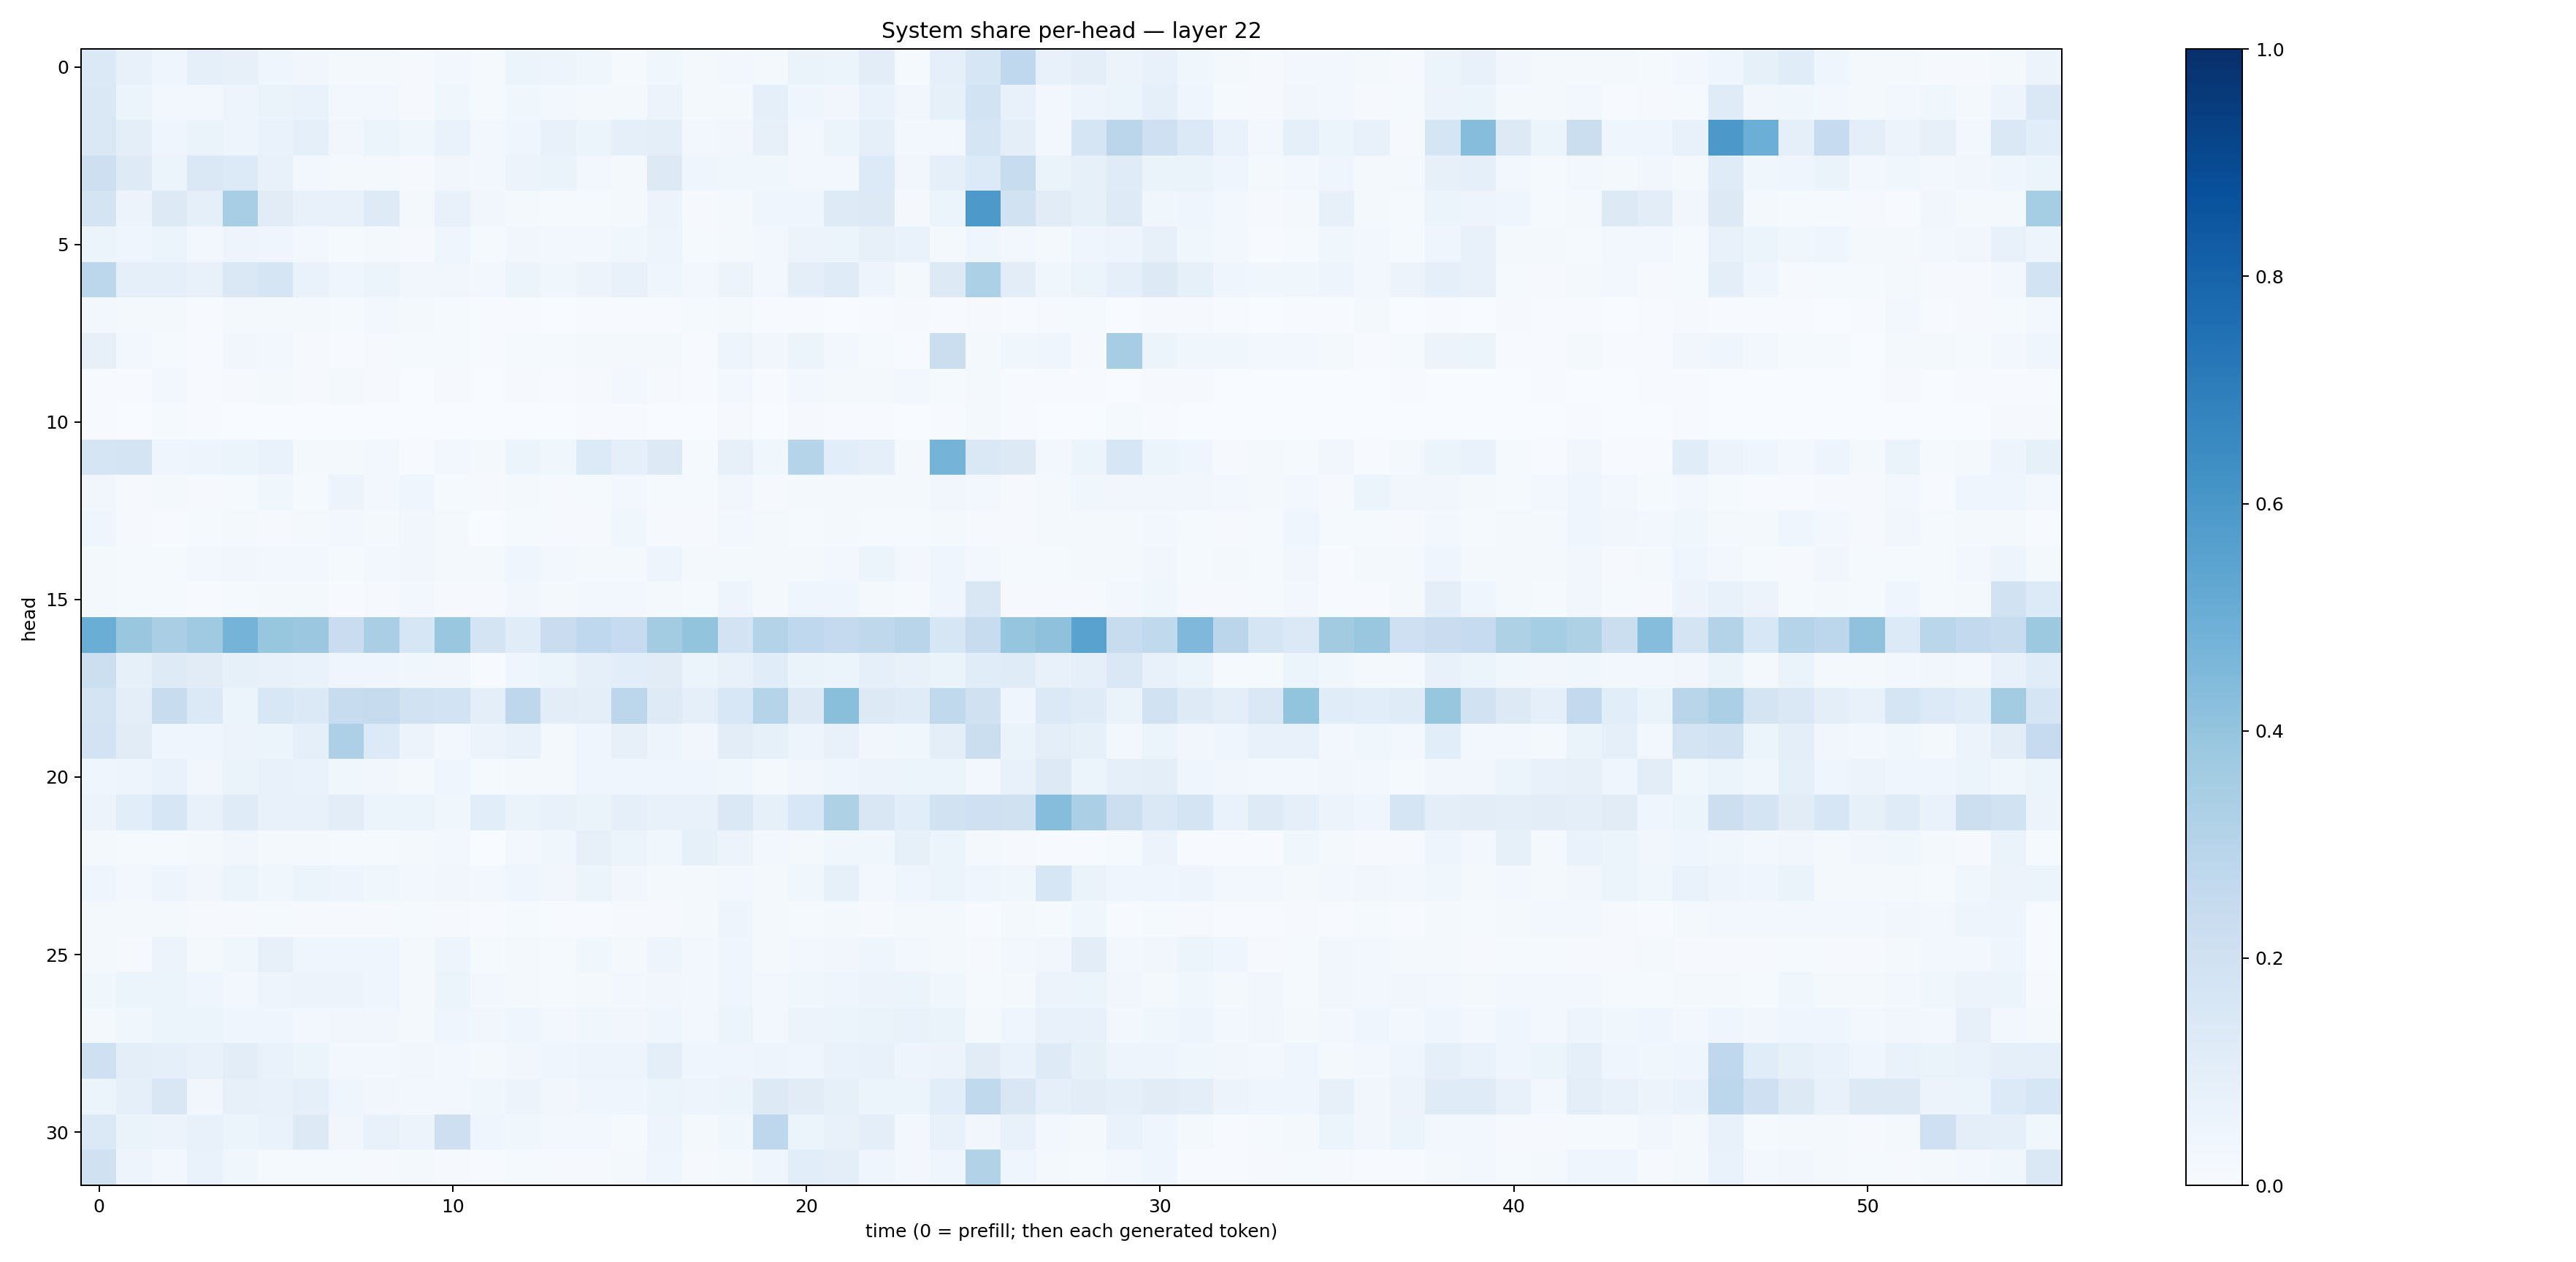

The table this chart was drawn from, first rows:
0.14029808, 0.07656686, 0.041596215, 0.08785752, 0.081826776, 0.04466061, 0.03386982, 0.022487376, 0.020100558, 0.0111778015, 0.02675449, 0.013222942, 0.060364217, 0.047661915, 0.035986908, 0.014411824, 0.037567794, 0.021676676, 0.024004025, 0.019554112, 0.06624514, 0.059706997, 0.104113005, 0.014552346
0.1471, 0.05178, 0.03051, 0.031, 0.04981, 0.06564, 0.06689, 0.0296, 0.03018, 0.01028, 0.03588, 0.01542, 0.03804, 0.02984, 0.0184, 0.02067, 0.05626, 0.02233, 0.02206, 0.09042, 0.04636, 0.03411, 0.06748, 0.03511
0.144, 0.09586, 0.04066, 0.06434, 0.04752, 0.06824, 0.08755, 0.03332, 0.06152, 0.03831, 0.06984, 0.02474, 0.04519, 0.07603, 0.05922, 0.08725, 0.09551, 0.02353, 0.03189, 0.08175, 0.02641, 0.05272, 0.08895, 0.02698
0.214, 0.1219, 0.06061, 0.1407, 0.1348, 0.07344, 0.02505, 0.01633, 0.02292, 0.01003, 0.03228, 0.02686, 0.05732, 0.06336, 0.02561, 0.01881, 0.1295, 0.04614, 0.03586, 0.03841, 0.02413, 0.02479, 0.1364, 0.0339
0.172, 0.05622, 0.1315, 0.08772, 0.347, 0.1128, 0.07041, 0.07301, 0.1218, 0.01658, 0.07686, 0.03468, 0.01918, 0.01185, 0.01176, 0.01608, 0.05816, 0.00783, 0.01681, 0.04049, 0.04526, 0.1227, 0.1258, 0.01759
0.06173, 0.04095, 0.05263, 0.03059, 0.05066, 0.04164, 0.02373, 0.01434, 0.0193, 0.01171, 0.04132, 0.0136, 0.03166, 0.02532, 0.02557, 0.03882, 0.04941, 0.01336, 0.01764, 0.02718, 0.05843, 0.0612, 0.07822, 0.06738
0.2799, 0.08761, 0.09239, 0.07351, 0.1431, 0.1687, 0.06851, 0.04318, 0.05336, 0.03489, 0.03268, 0.02433, 0.05118, 0.03643, 0.05559, 0.07083, 0.04571, 0.02646, 0.05578, 0.0236, 0.09684, 0.1185, 0.04776, 0.02107
0.02724, 0.01719, 0.01969, 0.007147, 0.01635, 0.01792, 0.01818, 0.01261, 0.02381, 0.01774, 0.01487, 0.00392, 0.005712, 0.002855, 0.005652, 0.005816, 0.006973, 0.01282, 0.02232, 0.005059, 0.005416, 0.00365, 0.005503, 0.009326
0.08186, 0.02872, 0.01382, 0.004741, 0.03462, 0.02382, 0.008111, 0.006553, 0.01086, 0.01337, 0.01227, 0.007167, 0.01218, 0.01202, 0.01793, 0.01985, 0.02263, 0.005907, 0.04694, 0.0337, 0.05913, 0.02783, 0.01554, 0.006014
0.00726, 0.006848, 0.02424, 0.006239, 0.01003, 0.0182, 0.008588, 0.02001, 0.008872, 0.003752, 0.008657, 0.00296, 0.01059, 0.005616, 0.008401, 0.02559, 0.008039, 0.004317, 0.0306, 0.007397, 0.02645, 0.02088, 0.01607, 0.02791
0.007689, 0.00385, 0.01536, 0.006714, 0.00234, 0.003225, 0.001566, 0.002083, 0.002297, 0.002028, 0.0009294, 0.0006738, 0.001661, 0.0008258, 0.004713, 0.004487, 0.003158, 0.001801, 0.009817, 0.002762, 0.009268, 0.006497, 0.005538, 0.003544
0.1702, 0.1777, 0.0459, 0.04864, 0.06085, 0.06682, 0.01928, 0.0165, 0.03062, 0.006661, 0.0235, 0.02167, 0.05276, 0.03883, 0.136, 0.08741, 0.1328, 0.01542, 0.08072, 0.03619, 0.303, 0.1085, 0.09145, 0.02051
0.03379, 0.008787, 0.02191, 0.01121, 0.01344, 0.03698, 0.01357, 0.05576, 0.03048, 0.04463, 0.0137, 0.01025, 0.02224, 0.008794, 0.01546, 0.0243, 0.01475, 0.01202, 0.03412, 0.009614, 0.01668, 0.02141, 0.01915, 0.02201
0.04254, 0.008171, 0.00767, 0.01272, 0.01876, 0.01096, 0.01938, 0.0236, 0.02153, 0.0342, 0.02251, 0.002932, 0.013, 0.007927, 0.009752, 0.03543, 0.01055, 0.008458, 0.02476, 0.01901, 0.0156, 0.01864, 0.01206, 0.01308
0.01625, 0.0118, 0.01351, 0.03103, 0.03136, 0.02349, 0.02505, 0.01308, 0.02963, 0.0319, 0.01724, 0.02154, 0.04667, 0.02568, 0.0208, 0.02237, 0.04715, 0.02022, 0.02052, 0.02211, 0.01822, 0.02582, 0.06117, 0.02483
0.01756, 0.01202, 0.01384, 0.005801, 0.01556, 0.01922, 0.02012, 0.007075, 0.01052, 0.02444, 0.01024, 0.009071, 0.0341, 0.02245, 0.02894, 0.02591, 0.02063, 0.01436, 0.04892, 0.02328, 0.03995, 0.04285, 0.0175, 0.01399
0.5033, 0.3884, 0.3383, 0.3684, 0.4738, 0.3928, 0.3825, 0.227, 0.3383, 0.1568, 0.3889, 0.1787, 0.1153, 0.2289, 0.2692, 0.2465, 0.3567, 0.402, 0.1801, 0.3078, 0.2684, 0.2508, 0.2708, 0.2919
0.2176, 0.08443, 0.1227, 0.1121, 0.0826, 0.07037, 0.06813, 0.04093, 0.04348, 0.03788, 0.03464, 0.006292, 0.046, 0.05385, 0.08783, 0.1071, 0.1111, 0.05099, 0.072, 0.1137, 0.06635, 0.05244, 0.08807, 0.07235
0.1734, 0.09518, 0.2378, 0.1391, 0.06201, 0.1533, 0.1393, 0.241, 0.2448, 0.1905, 0.1861, 0.0952, 0.2763, 0.1049, 0.09603, 0.2789, 0.1234, 0.09354, 0.1531, 0.3038, 0.1327, 0.4224, 0.1259, 0.1203
0.1819, 0.1097, 0.04617, 0.04198, 0.05616, 0.05881, 0.09286, 0.3261, 0.1345, 0.0552, 0.02477, 0.05507, 0.07496, 0.02024, 0.04059, 0.07839, 0.04763, 0.03178, 0.1052, 0.08514, 0.04936, 0.07559, 0.03279, 0.03659
0.04641, 0.04879, 0.06642, 0.03281, 0.06312, 0.07634, 0.06863, 0.03847, 0.03395, 0.02089, 0.04657, 0.01237, 0.01693, 0.0165, 0.04382, 0.0456, 0.04415, 0.04081, 0.03572, 0.02261, 0.03209, 0.04337, 0.05481, 0.05373
0.05594, 0.1076, 0.1579, 0.07248, 0.1186, 0.07219, 0.07126, 0.1043, 0.0535, 0.06213, 0.03856, 0.1068, 0.06576, 0.07799, 0.06331, 0.08954, 0.07045, 0.07321, 0.1413, 0.08582, 0.1529, 0.3223, 0.1519, 0.1065
0.01917, 0.01402, 0.01452, 0.01902, 0.03386, 0.02191, 0.0223, 0.01319, 0.01477, 0.01969, 0.02942, 0.002802, 0.02427, 0.03783, 0.07884, 0.05226, 0.03564, 0.08527, 0.05522, 0.031, 0.02286, 0.03549, 0.03851, 0.08446
0.04148, 0.03124, 0.04824, 0.03416, 0.05423, 0.03753, 0.05359, 0.04853, 0.03808, 0.02766, 0.03327, 0.02943, 0.04003, 0.03203, 0.05258, 0.03206, 0.02278, 0.02018, 0.02374, 0.0174, 0.0374, 0.08528, 0.02568, 0.04311
0.02286, 0.02293, 0.02294, 0.008058, 0.009924, 0.012, 0.008786, 0.009962, 0.008576, 0.01328, 0.009348, 0.004715, 0.01256, 0.004892, 0.006084, 0.008299, 0.008874, 0.01866, 0.04927, 0.01921, 0.01227, 0.01642, 0.009763, 0.02206
0.01715, 0.009525, 0.05616, 0.02342, 0.03585, 0.08011, 0.03982, 0.04146, 0.04084, 0.02242, 0.04699, 0.01502, 0.0208, 0.01351, 0.0373, 0.02323, 0.04737, 0.02516, 0.04083, 0.01701, 0.02919, 0.03155, 0.03941, 0.02901
0.03646, 0.05862, 0.05323, 0.0422, 0.02926, 0.04731, 0.05532, 0.05815, 0.04456, 0.01968, 0.05463, 0.03067, 0.02256, 0.01185, 0.01899, 0.02515, 0.0324, 0.02876, 0.04502, 0.02912, 0.0371, 0.04067, 0.05629, 0.05867
0.02188, 0.03684, 0.06073, 0.05099, 0.04483, 0.04233, 0.02892, 0.03328, 0.03351, 0.02328, 0.04247, 0.03231, 0.04309, 0.02942, 0.03813, 0.03206, 0.04614, 0.03021, 0.05227, 0.02811, 0.05664, 0.06114, 0.06449, 0.07019
0.209, 0.09384, 0.08747, 0.07456, 0.1031, 0.0676, 0.0518, 0.02734, 0.02617, 0.03292, 0.02591, 0.01802, 0.03511, 0.04247, 0.05047, 0.04753, 0.09678, 0.04322, 0.0442, 0.04817, 0.03956, 0.06882, 0.07517, 0.04875
0.05434, 0.09199, 0.1495, 0.03309, 0.07824, 0.07454, 0.09366, 0.04339, 0.03452, 0.02511, 0.02838, 0.03778, 0.05558, 0.03381, 0.04061, 0.03956, 0.06202, 0.04796, 0.06158, 0.1273, 0.1094, 0.08556, 0.05437, 0.05866
0.1387, 0.06413, 0.05756, 0.0704, 0.06133, 0.06836, 0.1308, 0.03458, 0.07179, 0.05574, 0.2112, 0.04297, 0.03819, 0.03099, 0.02771, 0.01513, 0.0499, 0.01999, 0.03826, 0.2743, 0.05961, 0.07445, 0.09552, 0.02706
0.1954, 0.04886, 0.03059, 0.06972, 0.03658, 0.0123, 0.01448, 0.01174, 0.009006, 0.01778, 0.008574, 0.005019, 0.01182, 0.01031, 0.01002, 0.02043, 0.03947, 0.0107, 0.016, 0.04381, 0.1092, 0.09441, 0.04068, 0.03032
